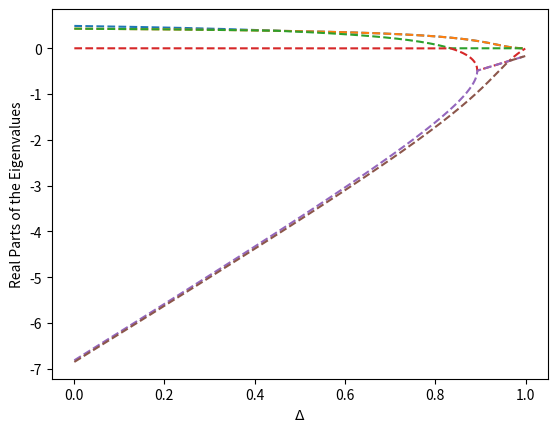
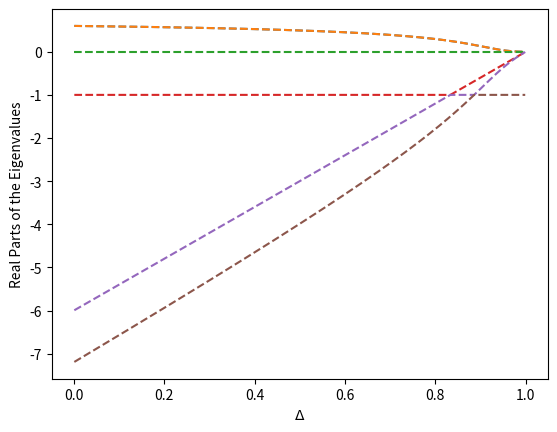
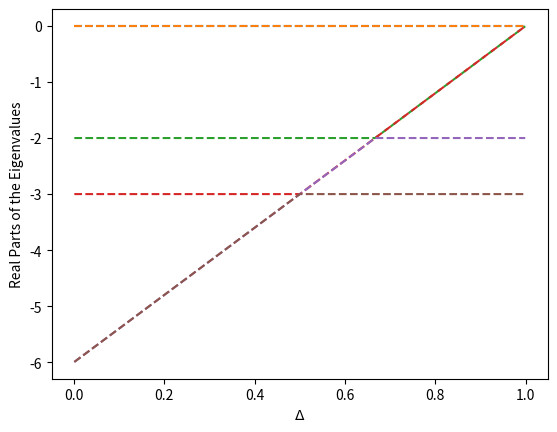
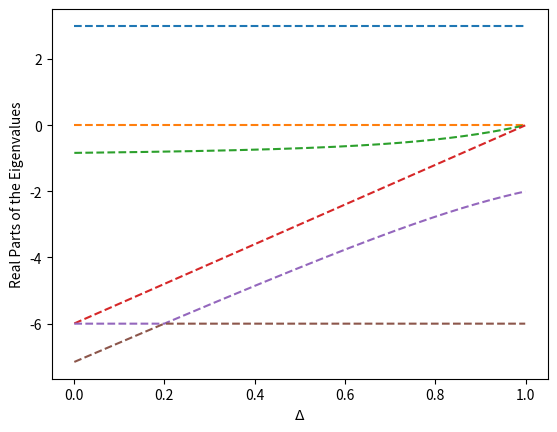
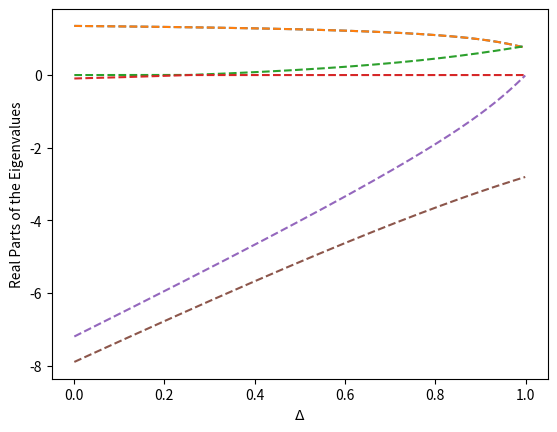
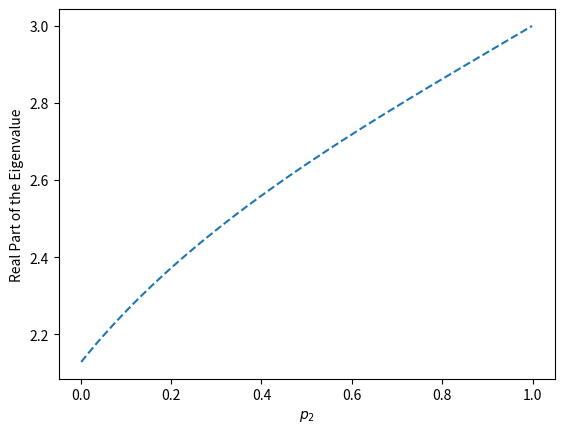

Here is the Python script that generated these plots, in order:
from matplotlib import pyplot as plt
import numpy as np
import scipy as sc
import scipy.linalg


def matrix(x):
    # this is the matrix associated to perfect mixing (all options 1/3)
    return np.array([[5*x-31/6, 5/6-x, 29/6-5*x, x-7/6, 1/6, 1/6], [5/6-x, 5*x-31/6, x-7/6, 29/6-5*x, 1/6, 1/6],
                     [11/6-x, 5/6-x, x-7/6, x-7/6, -5/6, 1/6], [5/6-x, 11/6-x, x-7/6, x-7/6, 1/6, -5/6],
                     [5/6-x, 5/6-x, x-1/6, x-7/6, 1/6, 1/6], [5/6-x, 5/6-x, x-7/6, x-1/6, 1/6, 1/6]])


def evsorted(x):
    eigvalues, eigvectors = sc.linalg.eig(matrix(x))
    realev = eigvalues.real
    d = sorted(realev, reverse=True)
    return d


t = np.arange(0.001, 1., 0.001)
a1 = []
a2 = []
a3 = []
a4 = []
a5 = []
a6 = []

for i in range(len(t)):
    a1.append(evsorted(t[i])[0])
    a2.append(evsorted(t[i])[1])
    a3.append(evsorted(t[i])[2])
    a4.append(evsorted(t[i])[3])
    a5.append(evsorted(t[i])[4])
    a6.append(evsorted(t[i])[5])

plt.figure(dpi=100)
plt.plot(t, a1, '--', t, a2, '--', t, a3, '--', t, a4, '--', t, a5, '--', t, a6, '--')
plt.xlabel("$\Delta$")
plt.ylabel("Real Parts of the Eigenvalues")
plt.show()


def matrix2(x):
    # this is the matrix associated to mixing between two options (in this case option 1 and 2)
    return np.array([[5 * x - 5, 1 - x, 5 - 5 * x, x - 1, 1 / 4, 1 / 4],
                     [1 - x, 5 * x - 5, x - 1, 5 - 5 * x, 1 / 4, 1 / 4],
                     [7/4 - x, 1/4 - x, x - 1, x - 1, -1/2, 1],
                     [1/4 - x, 7/4 - x, x - 1, x - 1, 1, -1/2],
                     [1 - x, 1 - x, x - 1 / 4, x - 7 / 4, -1 / 2, -1 / 2],
                     [1 - x, 1 - x, x - 7 / 4, x - 1 / 4, -1 / 2, -1 / 2]])


def evsorted2(x):
    eigvalues, eigvectors = sc.linalg.eig(matrix2(x))
    realev = eigvalues.real
    d = sorted(realev, reverse=True)
    return d


b1 = []
b2 = []
b3 = []
b4 = []
b5 = []
b6 = []

for i in range(len(t)):
    b1.append(evsorted2(t[i])[0])
    b2.append(evsorted2(t[i])[1])
    b3.append(evsorted2(t[i])[2])
    b4.append(evsorted2(t[i])[3])
    b5.append(evsorted2(t[i])[4])
    b6.append(evsorted2(t[i])[5])


plt.figure(dpi=100)
plt.plot(t, b1, '--', t, b2, '--', t, b3, '--', t, b4, '--', t, b5, '--', t, b6, '--')
plt.xlabel("$\Delta$")
plt.ylabel("Real Parts of the Eigenvalues")
plt.show()


def matrix3(x):
    # this is the matrix associated to only playing and preparing for option 1
    return np.array([[5*x - 5, 1 - x, 5 - 5 * x, x - 1, 1 / 2, 1 / 2],
                     [1 - x, 5 * x - 5, x - 1, 5 - 5 * x, 1 / 2, 1 / 2],
                     [1 - x, 1 - x, x - 1, x - 1, 1 / 2, 1 / 2],
                     [1 - x, 1 - x, x - 1, x - 1, 1 / 2, 1 / 2],
                     [1 - x, 1 - x, x - 1, x - 1, -5 / 2, 1 / 2],
                     [1 - x, 1 - x, x - 1, x - 1, 1 / 2, -5 / 2]])


def evsorted3(x):
    eigvalues, eigvectors = sc.linalg.eig(matrix3(x))
    realev = eigvalues.real
    d = sorted(realev, reverse=True)
    return d


c1 = []
c2 = []
c3 = []
c4 = []
c5 = []
c6 = []

for i in range(len(t)):
    c1.append(evsorted3(t[i])[0])
    c2.append(evsorted3(t[i])[1])
    c3.append(evsorted3(t[i])[2])
    c4.append(evsorted3(t[i])[3])
    c5.append(evsorted3(t[i])[4])
    c6.append(evsorted3(t[i])[5])


plt.figure(dpi=100)
plt.plot(t, c1, '--', t, c2, '--', t, c3, '--', t, c4, '--', t, c5, '--', t, c6, '--')
plt.xlabel("$\Delta$")
plt.ylabel("Real Parts of the Eigenvalues")
plt.show()


def matrix4(x):
    # this is the matrix associated to only playing option 1 and preparing for option 2
    return np.array([[5 * x - 5, 1 - x, 11 / 2 - 5 * x, x - 1 / 2, 0, 0],
                     [1 - x, 5 * x - 5, x - 1 / 2, 11 / 2 - 5 * x, 0, 0],
                     [1 - x, 1 - x, x - 7 / 2, x + 5 / 2, 0, 0],
                     [1 - x, 1 - x, x - 1 / 2, x - 13 / 2, 0, 0],
                     [1 - x, 1 - x, x - 1 / 2, x - 1 / 2, 3, 0],
                     [1 - x, 1 - x, x - 1 / 2, x - 1 / 2, -3, 0]])


def evsorted4(x):
    eigvalues, eigvectors = sc.linalg.eig(matrix4(x))
    realev = eigvalues.real
    d = sorted(realev, reverse=True)
    return d


d1 = []
d2 = []
d3 = []
d4 = []
d5 = []
d6 = []

for i in range(len(t)):
    d1.append(evsorted4(t[i])[0])
    d2.append(evsorted4(t[i])[1])
    d3.append(evsorted4(t[i])[2])
    d4.append(evsorted4(t[i])[3])
    d5.append(evsorted4(t[i])[4])
    d6.append(evsorted4(t[i])[5])


plt.figure(dpi=100)
plt.plot(t, d1, '--', t, d2, '--', t, d3, '--', t, d4, '--', t, d5, '--', t, d6, '--')
plt.xlabel("$\Delta$")
plt.ylabel("Real Parts of the Eigenvalues")
plt.show()


def matrix5(x):
    # this is the matrix associated to mixing between option 1 and 2 with inconsistent preparation for option 3
    return np.array([[5 * x - 5, 1 - x, 23 / 4 - 5 * x, x - 1 / 4, -1/4, -1/4],
                     [1 - x, 5 * x - 5, x - 1 / 4, 23 / 4 - 5 * x, -1/4, -1/4],
                     [7/4 - x, 1/4 - x, x - 5 / 2, x - 5 / 2, -1, 1/2],
                     [1/4 - x, 7/4 - x, x - 5 / 2, x - 5 / 2, 1/2, -1],
                     [1 - x, 1 - x, x + 1 / 2, x - 1, 5/4, -1/4],
                     [1 - x, 1 - x, x - 1, x + 1 / 2, -1/4, 5/4]])


def evsorted5(x):
    eigvalues, eigvectors = sc.linalg.eig(matrix5(x))
    realev = eigvalues.real
    d = sorted(realev, reverse=True)
    return d


e1 = []
e2 = []
e3 = []
e4 = []
e5 = []
e6 = []

for i in range(len(t)):
    e1.append(evsorted5(t[i])[0])
    e2.append(evsorted5(t[i])[1])
    e3.append(evsorted5(t[i])[2])
    e4.append(evsorted5(t[i])[3])
    e5.append(evsorted5(t[i])[4])
    e6.append(evsorted5(t[i])[5])


plt.figure(dpi=100)
plt.plot(t, e1, '--', t, e2, '--', t, e3, '--', t, e4, '--', t, e5, '--', t, e6, '--')
plt.xlabel("$\Delta$")
plt.ylabel("Real Parts of the Eigenvalues")
plt.show()


def matrix6(x, p):
    # this is the matrix associated to state (1,0,1,0,0,p2)
    return np.array([[5*x-5, 1-x, 6-5*x-p+p*p/2, x-3*p/2+p*p, (p-1)/2, 0],
                     [1-x, 5*x-5, x - p + p*p/2, 6-5*x-3*p/2+p*p, (p-1)/2, 0],
                     [1-x, 1-x, x-6+2*p+p*p/2, x-3+9*p/2+p*p, (p-1)/2, 0],
                     [1-x, 1-x, x-p+p*p/2, x-3-9*p/2+p*p, (p-1)/2, 0],
                     [1-x, 1-x, x-p+p*p/2, x-p/2-p*(1-p), (p+5)/2, 0],
                     [1-x, 1-x, x-p/2+5*p*(1-p)/2, x-3*p/2+p*p, (-5*p-1)/2, 0]])


def highestev6(x, p):
    eigvalues, eigvectors = sc.linalg.eig(matrix6(x, p))
    realev = eigvalues.real
    d = sorted(realev, reverse=True)
    return d[0]


def evforp(p):
    tdelta = np.arange(0.01, 1, 0.01)
    evlist = []
    for k in range(len(tdelta)):
        evlist.append(highestev6(tdelta[k], p))
    value = min(evlist)
    return value


evplotlist = []
for i in range(len(t)):
    evplotlist.append(evforp(t[i]))

plt.figure(dpi=100)
plt.plot(t, evplotlist, '--')
plt.xlabel("$p_2$")
plt.ylabel("Real Part of the Eigenvalue")
plt.show()


